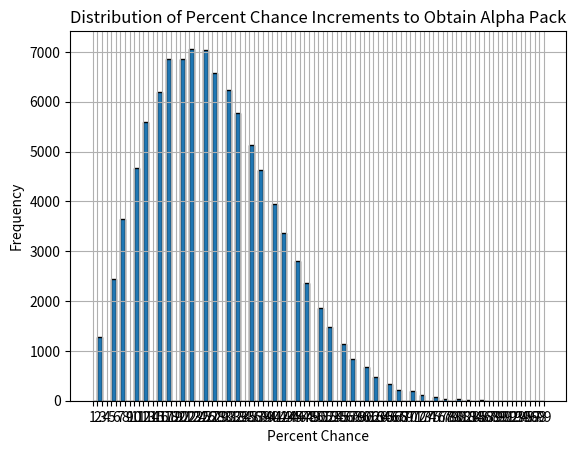

Write Python code to recreate this figure.
import random
import matplotlib.pyplot as plt

match_list = []
percent_data = []


# Random Method
# Input : Current Alpha Pack Chance
# Output : True(Drop Alpha Pack) or False(Not Drop Alpha Pack)
def chance(percent):
    random_number = random.random()
    return random_number < (percent / 100)


# Simulation Method
def alphapack():
    match_list = [random.randint(0, 1) for _ in range(40)]
    percent = 0
    matchs = 0
    for match in match_list:
        if match == 1:
            percent = percent + 2.5
            matchs = matchs + 1
            if chance(percent):
                percent_data.append(percent)
                return
        elif match == 0:
            percent = percent + 2.5
            matchs = matchs + 1


# Simulation
def simulation(generate_times):
    for i in range(generate_times):
        alphapack()
        
simulation(100000)


# Plot Histogram
plt.hist(percent_data, bins=range(1, 100), edgecolor='black', density=False) 
plt.xticks(range(1, 100)) 
plt.xlabel('Percent Chance')
plt.ylabel('Frequency')
plt.title('Distribution of Percent Chance Increments to Obtain Alpha Pack')
plt.grid(True)
plt.show()